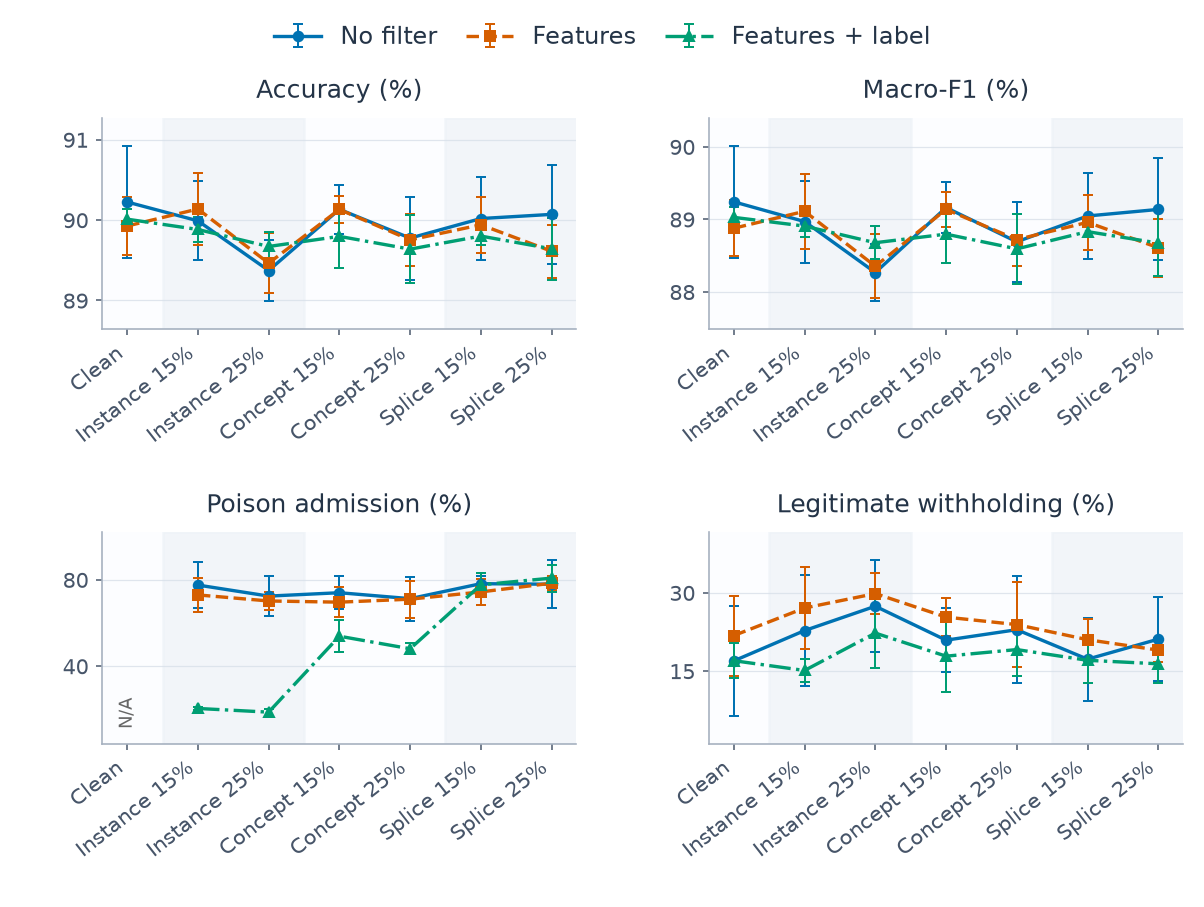

The table this chart was drawn from, first rows:
category, series, metric, mean, sd, runs, defined
0, learned_features, clean_withhold_rate, 0.218, 0.07676, 5, 5
0, learned_features, host_accuracy, 0.8993, 0.003572, 5, 5
0, learned_features, host_macro_f1, 0.8888, 0.003858, 5, 5
0, learned_features, poison_admission_rate, , , 5, 0
0, learned_features_label, clean_withhold_rate, 0.1698, 0.03343, 5, 5
0, learned_features_label, host_accuracy, 0.9001, 0.001217, 5, 5
0, learned_features_label, host_macro_f1, 0.8903, 0.001453, 5, 5
0, learned_features_label, poison_admission_rate, , , 5, 0
0, none, clean_withhold_rate, 0.1695, 0.1052, 5, 5
0, none, host_accuracy, 0.9022, 0.006987, 5, 5
0, none, host_macro_f1, 0.8924, 0.00772, 5, 5
0, none, poison_admission_rate, , , 5, 0
1, learned_features, clean_withhold_rate, 0.2708, 0.07896, 5, 5
1, learned_features, host_accuracy, 0.9014, 0.004455, 5, 5
1, learned_features, host_macro_f1, 0.8911, 0.005143, 5, 5
1, learned_features, poison_admission_rate, 0.7298, 0.07938, 5, 5
1, learned_features_label, clean_withhold_rate, 0.1511, 0.02293, 5, 5
1, learned_features_label, host_accuracy, 0.8988, 0.001552, 5, 5
1, learned_features_label, host_macro_f1, 0.8891, 0.001543, 5, 5
1, learned_features_label, poison_admission_rate, 0.2039, 0.00619, 5, 5
1, none, clean_withhold_rate, 0.2276, 0.1063, 5, 5
1, none, host_accuracy, 0.8999, 0.004895, 5, 5
1, none, host_macro_f1, 0.8897, 0.005643, 5, 5
1, none, poison_admission_rate, 0.7755, 0.1062, 5, 5
2, learned_features, clean_withhold_rate, 0.2985, 0.03972, 5, 5
2, learned_features, host_accuracy, 0.8946, 0.003754, 5, 5
2, learned_features, host_macro_f1, 0.8835, 0.004377, 5, 5
2, learned_features, poison_admission_rate, 0.7018, 0.04053, 5, 5
2, learned_features_label, clean_withhold_rate, 0.2227, 0.06678, 5, 5
2, learned_features_label, host_accuracy, 0.8967, 0.001832, 5, 5
2, learned_features_label, host_macro_f1, 0.8868, 0.002293, 5, 5
2, learned_features_label, poison_admission_rate, 0.1868, 0.01655, 5, 5
2, none, clean_withhold_rate, 0.2742, 0.08813, 5, 5
2, none, host_accuracy, 0.8937, 0.003827, 5, 5
2, none, host_macro_f1, 0.8827, 0.003967, 5, 5
2, none, poison_admission_rate, 0.7244, 0.09259, 5, 5
3, learned_features, clean_withhold_rate, 0.2534, 0.03612, 5, 5
3, learned_features, host_accuracy, 0.9013, 0.001642, 5, 5
3, learned_features, host_macro_f1, 0.8914, 0.002416, 5, 5
3, learned_features, poison_admission_rate, 0.6963, 0.0698, 5, 5
3, learned_features_label, clean_withhold_rate, 0.1785, 0.06947, 5, 5
3, learned_features_label, host_accuracy, 0.898, 0.003944, 5, 5
3, learned_features_label, host_macro_f1, 0.888, 0.004019, 5, 5
3, learned_features_label, poison_admission_rate, 0.5386, 0.07289, 5, 5
3, none, clean_withhold_rate, 0.2092, 0.06106, 5, 5
3, none, host_accuracy, 0.9013, 0.003085, 5, 5
3, none, host_macro_f1, 0.8916, 0.003552, 5, 5
3, none, poison_admission_rate, 0.74, 0.07748, 5, 5
4, learned_features, clean_withhold_rate, 0.239, 0.08075, 5, 5
4, learned_features, host_accuracy, 0.8975, 0.003247, 5, 5
4, learned_features, host_macro_f1, 0.8872, 0.003595, 5, 5
4, learned_features, poison_admission_rate, 0.7101, 0.08498, 5, 5
4, learned_features_label, clean_withhold_rate, 0.1911, 0.05134, 5, 5
4, learned_features_label, host_accuracy, 0.8964, 0.004184, 5, 5
4, learned_features_label, host_macro_f1, 0.8859, 0.00485, 5, 5
4, learned_features_label, poison_admission_rate, 0.4805, 0.02506, 5, 5
4, none, clean_withhold_rate, 0.2292, 0.103, 5, 5
4, none, host_accuracy, 0.8978, 0.005149, 5, 5
4, none, host_macro_f1, 0.8869, 0.005552, 5, 5
4, none, poison_admission_rate, 0.7125, 0.1019, 5, 5
... 24 more rows
